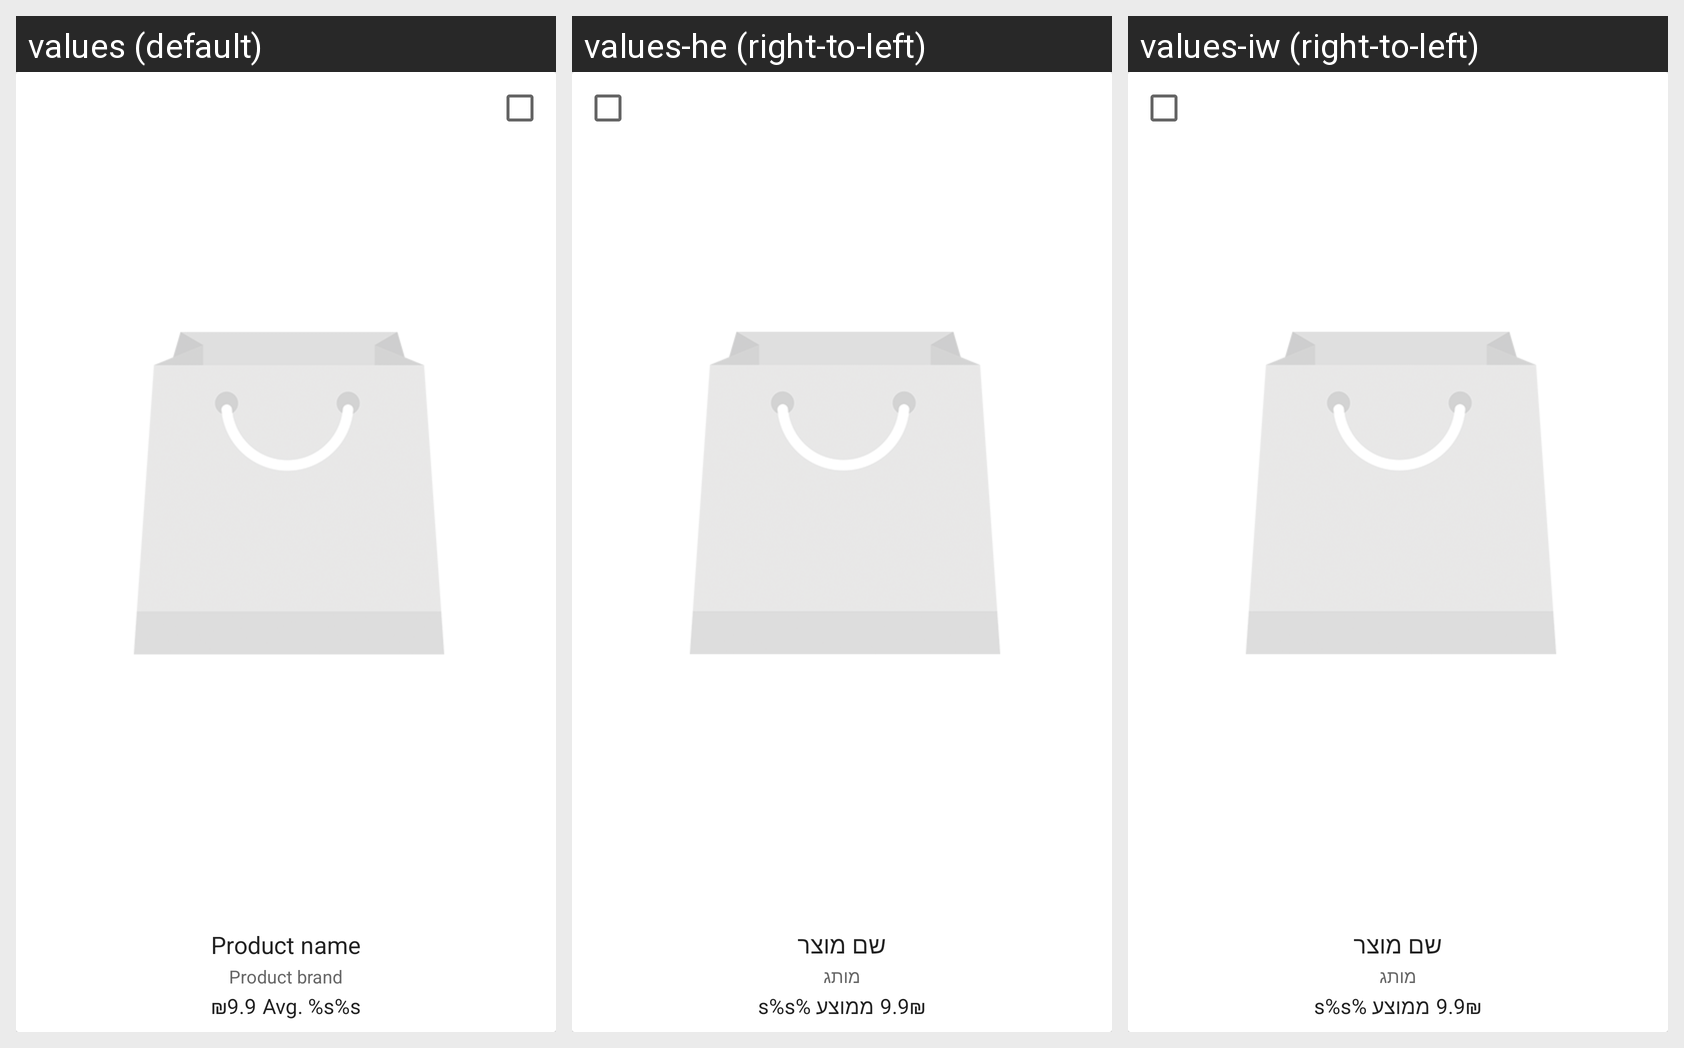

Here is an Android app screen in its default locale and in the app's own translations. Write out the translated-string differences for the strings that appear on this screen.
Android screen res/layout/inventory_item_layout.xml rendered under 3 locales, left to right: values (default), values-he (right-to-left), values-iw (right-to-left). Device: Nexus 5 (rendered at 1080×1920; each locale shown at half size, 540×960, under a caption strip naming it); theme AppTheme.
Strings drawn on this screen, with the default value and each locale's value (text and hints the layout hard-codes, and strings that could not be matched under every locale, appear in the picture but are not listed):

product_name
  values: Product name
  values-he: שם מוצר
  values-iw: שם מוצר

product_brand
  values: Product brand
  values-he: מותג
  values-iw: מותג

currency_sign
  values: ₪
  values-he: ₪
  values-iw: ₪

average_price
  values: Avg. %s%s
  values-he: ממוצע %s%s
  values-iw: ממוצע %s%s
